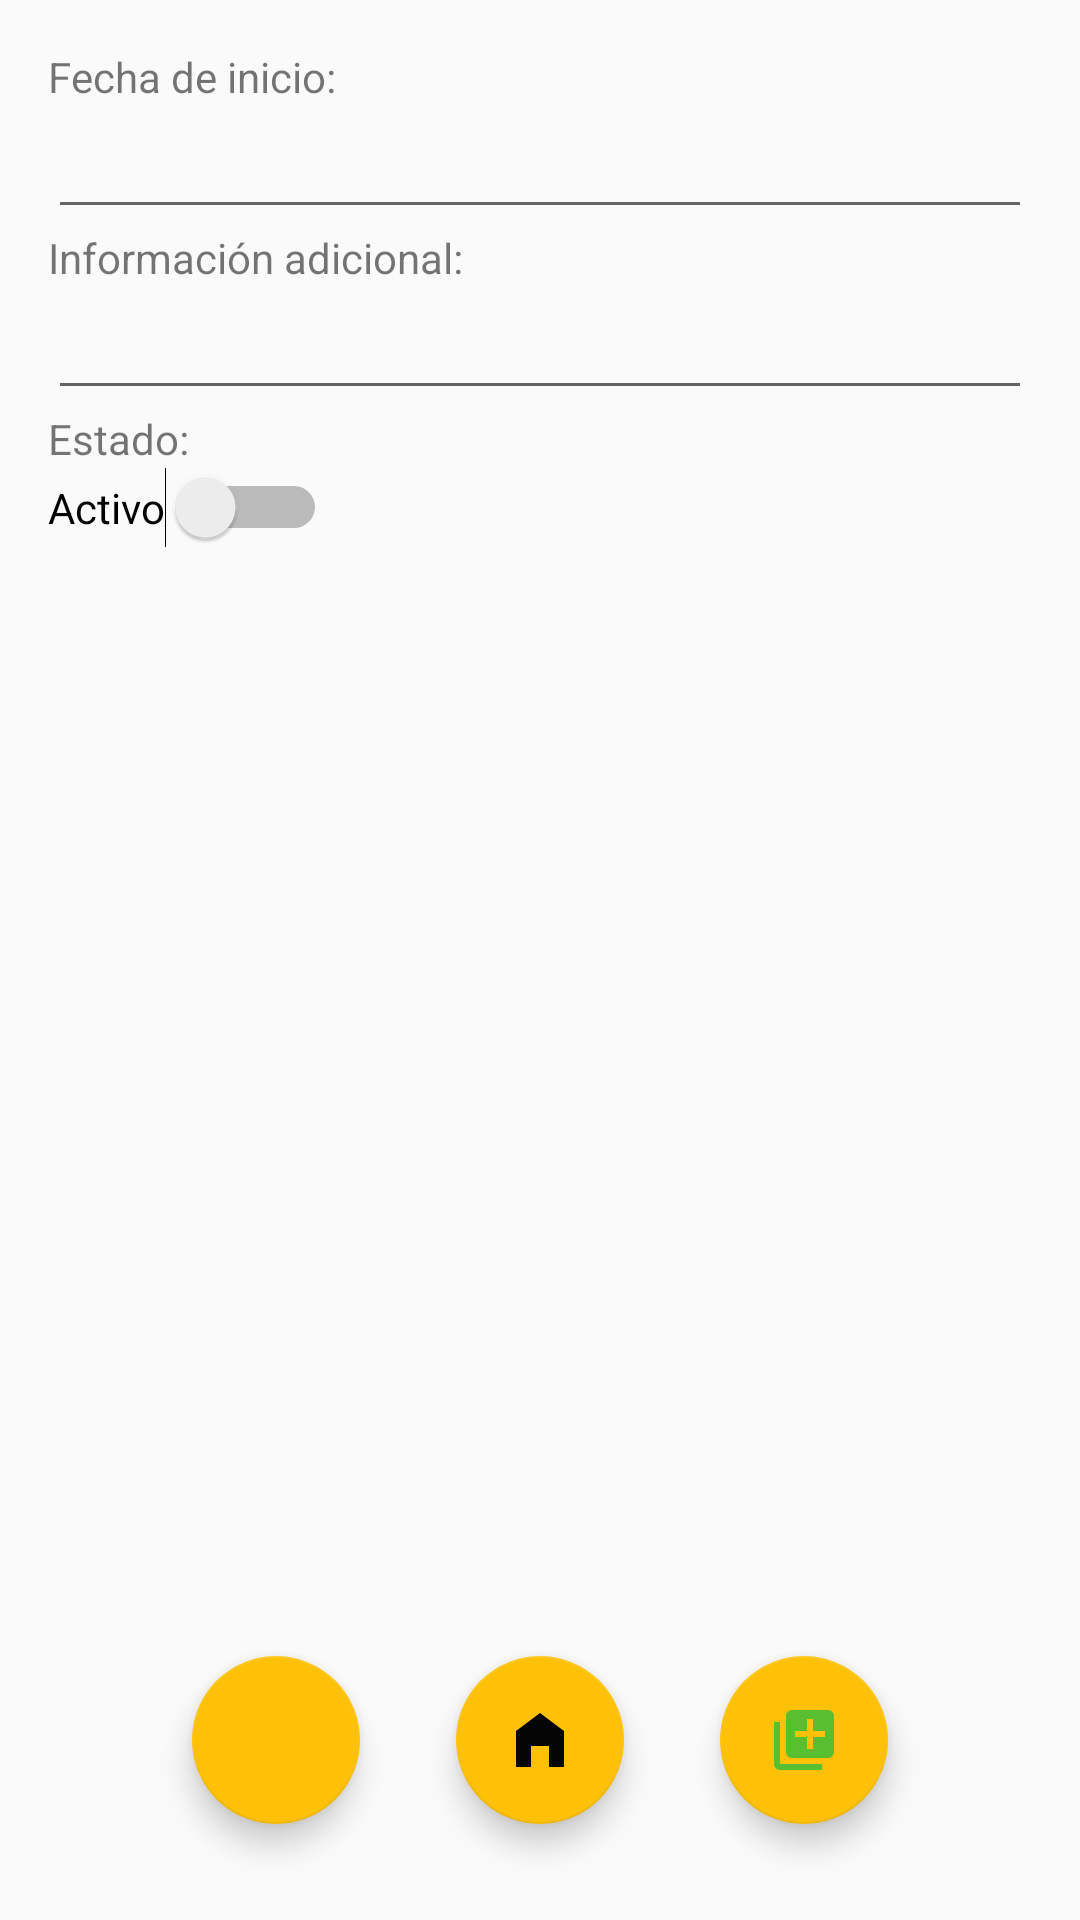

Android layout source for this screen:
<!-- AndroidManifest.xml: application theme AppTheme -->
<!-- res/layout/prestamo_edit_activity.xml -->
<?xml version="1.0" encoding="utf-8"?>
<androidx.constraintlayout.widget.ConstraintLayout xmlns:android="http://schemas.android.com/apk/res/android"
    xmlns:app="http://schemas.android.com/apk/res-auto"
    android:layout_width="match_parent"
    android:layout_height="match_parent"
    android:backgroundTint="#FFC107"
    android:padding="16dp">

    <TextView
        android:id="@+id/fechaInicioLabel"
        android:layout_width="wrap_content"
        android:layout_height="wrap_content"
        android:text="Fecha de inicio:"
        app:layout_constraintStart_toStartOf="parent"
        app:layout_constraintTop_toTopOf="parent" />

    <EditText
        android:id="@+id/fechaInicioEditText"
        android:layout_width="0dp"
        android:layout_height="wrap_content"
        android:focusable="false"
        android:inputType="date"
        app:layout_constraintStart_toStartOf="parent"
        app:layout_constraintEnd_toEndOf="parent"
        app:layout_constraintTop_toBottomOf="@id/fechaInicioLabel" />

    <TextView
        android:id="@+id/infoLabel"
        android:layout_width="wrap_content"
        android:layout_height="wrap_content"
        android:text="Información adicional:"
        app:layout_constraintStart_toStartOf="parent"
        app:layout_constraintTop_toBottomOf="@id/fechaInicioEditText" />

    <EditText
        android:id="@+id/infoEditText"
        android:layout_width="0dp"
        android:layout_height="wrap_content"
        android:inputType="textMultiLine"
        app:layout_constraintStart_toStartOf="parent"
        app:layout_constraintEnd_toEndOf="parent"
        app:layout_constraintTop_toBottomOf="@id/infoLabel" />

    <TextView
        android:id="@+id/estadoLabel"
        android:layout_width="wrap_content"
        android:layout_height="wrap_content"
        android:text="Estado:"
        app:layout_constraintStart_toStartOf="parent"
        app:layout_constraintTop_toBottomOf="@id/infoEditText" />

    <Switch
        android:id="@+id/estadoSwitch"
        android:layout_width="wrap_content"
        android:layout_height="wrap_content"
        android:text="Activo"
        app:layout_constraintStart_toStartOf="parent"
        app:layout_constraintTop_toBottomOf="@id/estadoLabel" />
    <LinearLayout
        android:layout_width="0dp"
        android:layout_height="wrap_content"
        android:orientation="horizontal"
        android:gravity="center"
        app:layout_constraintBottom_toBottomOf="parent"
        app:layout_constraintEnd_toEndOf="parent"
        app:layout_constraintStart_toStartOf="parent">

        <com.google.android.material.floatingactionbutton.FloatingActionButton
            android:id="@+id/volverButton"
            android:layout_width="0dp"
            android:layout_height="wrap_content"
            android:layout_weight="1"
            android:layout_margin="16dp"
            android:src="@drawable/ico_back"
            app:backgroundTint="#FFC107" />

        <com.google.android.material.floatingactionbutton.FloatingActionButton
            android:id="@+id/homeButton"
            android:layout_width="0dp"
            android:layout_height="wrap_content"
            android:layout_weight="1"
            android:layout_margin="16dp"
            android:src="@drawable/ico_home"
            app:backgroundTint="#FFC107" />

        <com.google.android.material.floatingactionbutton.FloatingActionButton
            android:id="@+id/guardarButton"
            android:layout_width="0dp"
            android:layout_height="wrap_content"
            android:layout_weight="1"
            android:layout_margin="16dp"
            android:src="@drawable/ico_guardar"
            app:backgroundTint="#FFC107" />

    </LinearLayout>
</androidx.constraintlayout.widget.ConstraintLayout>
<!-- resources referenced by this layout -->
<resources>
  <!-- drawable ico_guardar (drawable) -->
  <vector xmlns:android="http://schemas.android.com/apk/res/android" android:height="24dp" android:tint="#59BE30" android:viewportHeight="24" android:viewportWidth="24" android:width="24dp">
        
      <path android:fillColor="@android:color/white" android:pathData="M4,6L2,6v14c0,1.1 0.9,2 2,2h14v-2L4,20L4,6zM20,2L8,2c-1.1,0 -2,0.9 -2,2v12c0,1.1 0.9,2 2,2h12c1.1,0 2,-0.9 2,-2L22,4c0,-1.1 -0.9,-2 -2,-2zM19,11h-4v4h-2v-4L9,11L9,9h4L13,5h2v4h4v2z"/>
      
  </vector>
  <!-- drawable ico_home (drawable) -->
  <vector xmlns:android="http://schemas.android.com/apk/res/android" android:height="24dp" android:tint="#050505" android:viewportHeight="24" android:viewportWidth="24" android:width="24dp">
        
      <path android:fillColor="@android:color/white" android:pathData="M12,3L4,9v12h5v-7h6v7h5V9z"/>
      
  </vector>
  <style name="AppTheme" parent="Theme.AppCompat.Light.DarkActionBar">
          <item name="android:titleTextStyle">@style/AppTheme.ActionBar.TitleTextStyle</item>
      </style>
  <style name="AppTheme.ActionBar.TitleTextStyle" parent="TextAppearance.AppCompat.Widget.ActionBar.Title">
          <item name="android:textColor">@color/yellowRRR</item>
      </style>
  <color name="yellowRRR">#FFC107</color>
</resources>
